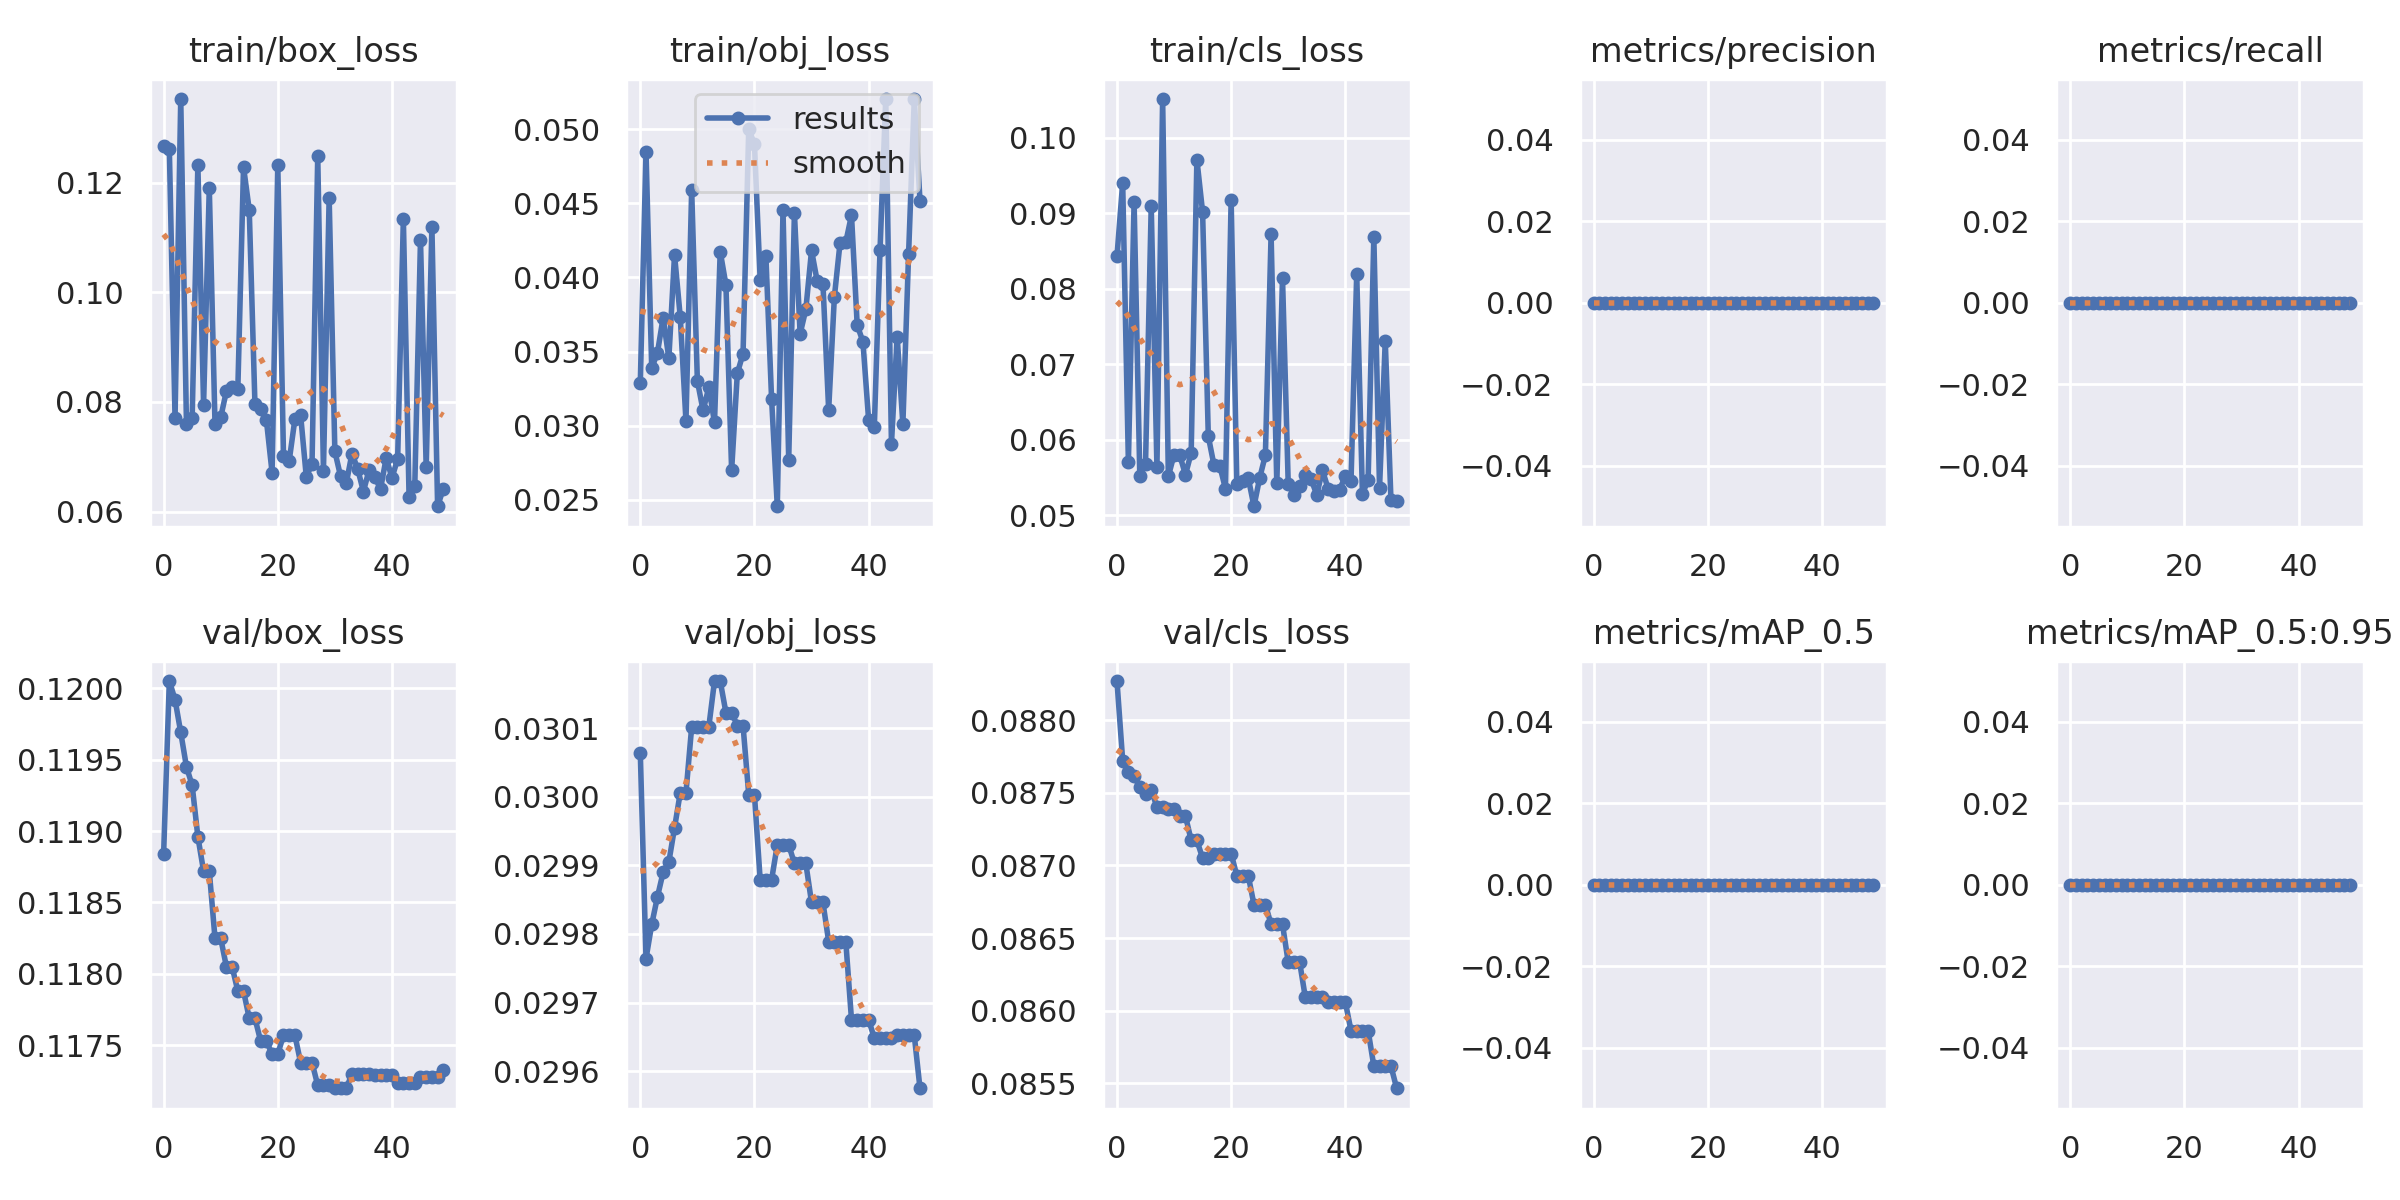

The data file committed next to this chart (first rows):
epoch, train/box_loss, train/obj_loss, train/cls_loss, metrics/precision, metrics/recall, metrics/mAP_0.5, metrics/mAP_0.5:0.95, val/box_loss, val/obj_loss, val/cls_loss, x/lr0, x/lr1, x/lr2
0, 0.1267, 0.03287, 0.08431, 0, 0, 0, 0, 0.1188, 0.03006, 0.08827, 0.1, 0, 0
1, 0.1262, 0.04846, 0.09403, 0, 0, 0, 0, 0.1201, 0.02976, 0.08772, 0.0991, 9.802e-05, 9.802e-05
2, 0.07705, 0.03388, 0.05697, 0, 0, 0, 0, 0.1199, 0.02981, 0.08765, 0.09819, 0.0001921, 0.0001921
3, 0.1353, 0.03491, 0.09149, 0, 0, 0, 0, 0.1197, 0.02985, 0.08762, 0.09728, 0.0002822, 0.0002822
4, 0.07601, 0.03728, 0.05516, 0, 0, 0, 0, 0.1195, 0.02989, 0.08754, 0.09637, 0.0003683, 0.0003683
5, 0.07715, 0.03454, 0.05675, 0, 0, 0, 0, 0.1193, 0.02991, 0.08749, 0.09545, 0.0004505, 0.0004505
6, 0.1232, 0.04152, 0.09096, 0, 0, 0, 0, 0.119, 0.02995, 0.08752, 0.09453, 0.0005287, 0.0005287
7, 0.0795, 0.03733, 0.05637, 0, 0, 0, 0, 0.1187, 0.03001, 0.0874, 0.0936, 0.000603, 0.000603
8, 0.1191, 0.0303, 0.1051, 0, 0, 0, 0, 0.1187, 0.03001, 0.0874, 0.09267, 0.0006733, 0.0006733
9, 0.07605, 0.04589, 0.05514, 0, 0, 0, 0, 0.1182, 0.0301, 0.08739, 0.09174, 0.0007396, 0.0007396
10, 0.07719, 0.03302, 0.058, 0, 0, 0, 0, 0.1182, 0.0301, 0.08739, 0.0908, 0.000802, 0.000802
11, 0.08199, 0.03102, 0.05793, 0, 0, 0, 0, 0.1181, 0.0301, 0.08734, 0.08986, 0.0008604, 0.0008604
12, 0.08274, 0.03258, 0.05535, 0, 0, 0, 0, 0.1181, 0.0301, 0.08734, 0.08891, 0.0009149, 0.0009149
13, 0.08233, 0.03022, 0.05824, 0, 0, 0, 0, 0.1179, 0.03017, 0.08717, 0.08797, 0.0009654, 0.0009654
14, 0.1229, 0.04174, 0.09712, 0, 0, 0, 0, 0.1179, 0.03017, 0.08717, 0.08701, 0.001012, 0.001012
15, 0.115, 0.0395, 0.09017, 0, 0, 0, 0, 0.1177, 0.03012, 0.08705, 0.08606, 0.001055, 0.001055
16, 0.07957, 0.02698, 0.06043, 0, 0, 0, 0, 0.1177, 0.03012, 0.08705, 0.08509, 0.001093, 0.001093
17, 0.07875, 0.03353, 0.0566, 0, 0, 0, 0, 0.1175, 0.0301, 0.08708, 0.08413, 0.001128, 0.001128
18, 0.07672, 0.03486, 0.05656, 0, 0, 0, 0, 0.1175, 0.0301, 0.08708, 0.08316, 0.001159, 0.001159
19, 0.06712, 0.05, 0.05351, 0, 0, 0, 0, 0.1174, 0.03, 0.08708, 0.08218, 0.001185, 0.001185
20, 0.1232, 0.04898, 0.09177, 0, 0, 0, 0, 0.1174, 0.03, 0.08708, 0.08121, 0.001208, 0.001208
21, 0.07021, 0.03983, 0.05406, 0, 0, 0, 0, 0.1176, 0.02988, 0.08693, 0.08023, 0.001227, 0.001227
22, 0.06927, 0.04146, 0.05454, 0, 0, 0, 0, 0.1176, 0.02988, 0.08693, 0.07924, 0.001242, 0.001242
23, 0.07687, 0.03181, 0.05492, 0, 0, 0, 0, 0.1176, 0.02988, 0.08693, 0.07825, 0.001253, 0.001253
24, 0.07763, 0.02456, 0.05116, 0, 0, 0, 0, 0.1174, 0.02993, 0.08673, 0.07726, 0.001259, 0.001259
25, 0.06628, 0.04455, 0.05491, 0, 0, 0, 0, 0.1174, 0.02993, 0.08673, 0.07626, 0.001262, 0.001262
26, 0.06877, 0.0277, 0.05794, 0, 0, 0, 0, 0.1174, 0.02993, 0.08673, 0.07526, 0.001262, 0.001262
27, 0.1249, 0.04436, 0.0872, 0, 0, 0, 0, 0.1172, 0.0299, 0.08659, 0.07426, 0.001257, 0.001257
28, 0.06746, 0.03619, 0.0542, 0, 0, 0, 0, 0.1172, 0.0299, 0.08659, 0.07325, 0.001248, 0.001248
29, 0.1173, 0.03784, 0.08143, 0, 0, 0, 0, 0.1172, 0.0299, 0.08659, 0.07223, 0.001235, 0.001235
30, 0.07097, 0.04182, 0.05417, 0, 0, 0, 0, 0.1172, 0.02985, 0.08633, 0.07122, 0.001218, 0.001218
31, 0.06643, 0.03973, 0.05264, 0, 0, 0, 0, 0.1172, 0.02985, 0.08633, 0.0702, 0.001197, 0.001197
32, 0.06517, 0.03957, 0.05381, 0, 0, 0, 0, 0.1172, 0.02985, 0.08633, 0.06917, 0.001172, 0.001172
33, 0.07059, 0.03106, 0.05537, 0, 0, 0, 0, 0.1173, 0.02979, 0.08609, 0.06814, 0.001144, 0.001144
34, 0.06777, 0.03868, 0.05479, 0, 0, 0, 0, 0.1173, 0.02979, 0.08609, 0.06711, 0.001111, 0.001111
35, 0.06366, 0.04235, 0.05269, 0, 0, 0, 0, 0.1173, 0.02979, 0.08609, 0.06607, 0.001074, 0.001074
36, 0.0676, 0.04237, 0.05592, 0, 0, 0, 0, 0.1173, 0.02979, 0.08609, 0.06503, 0.001034, 0.001034
37, 0.0663, 0.04419, 0.05348, 0, 0, 0, 0, 0.1173, 0.02967, 0.08606, 0.06399, 0.0009894, 0.0009894
38, 0.06411, 0.03678, 0.05317, 0, 0, 0, 0, 0.1173, 0.02967, 0.08606, 0.06294, 0.0009409, 0.0009409
39, 0.06983, 0.03567, 0.05333, 0, 0, 0, 0, 0.1173, 0.02967, 0.08606, 0.06189, 0.0008884, 0.0008884
40, 0.06613, 0.03039, 0.05518, 0, 0, 0, 0, 0.1173, 0.02967, 0.08606, 0.06083, 0.000832, 0.000832
41, 0.0696, 0.02992, 0.05446, 0, 0, 0, 0, 0.1172, 0.02965, 0.08586, 0.05977, 0.0007716, 0.0007716
42, 0.1134, 0.04186, 0.08197, 0, 0, 0, 0, 0.1172, 0.02965, 0.08586, 0.05871, 0.0007073, 0.0007073
43, 0.06269, 0.05203, 0.0528, 0, 0, 0, 0, 0.1172, 0.02965, 0.08586, 0.05764, 0.000639, 0.000639
44, 0.06459, 0.02877, 0.05466, 0, 0, 0, 0, 0.1172, 0.02965, 0.08586, 0.05657, 0.0005667, 0.0005667
45, 0.1096, 0.03601, 0.08688, 0, 0, 0, 0, 0.1173, 0.02965, 0.08562, 0.05549, 0.0004905, 0.0004905
46, 0.06804, 0.0301, 0.05358, 0, 0, 0, 0, 0.1173, 0.02965, 0.08562, 0.05441, 0.0004103, 0.0004103
47, 0.112, 0.04155, 0.0731, 0, 0, 0, 0, 0.1173, 0.02965, 0.08562, 0.05333, 0.0003262, 0.0003262
48, 0.06096, 0.05201, 0.05196, 0, 0, 0, 0, 0.1173, 0.02965, 0.08562, 0.05224, 0.0002381, 0.0002381
49, 0.06416, 0.04516, 0.0518, 0, 0, 0, 0, 0.1173, 0.02958, 0.08546, 0.05115, 0.000146, 0.000146
